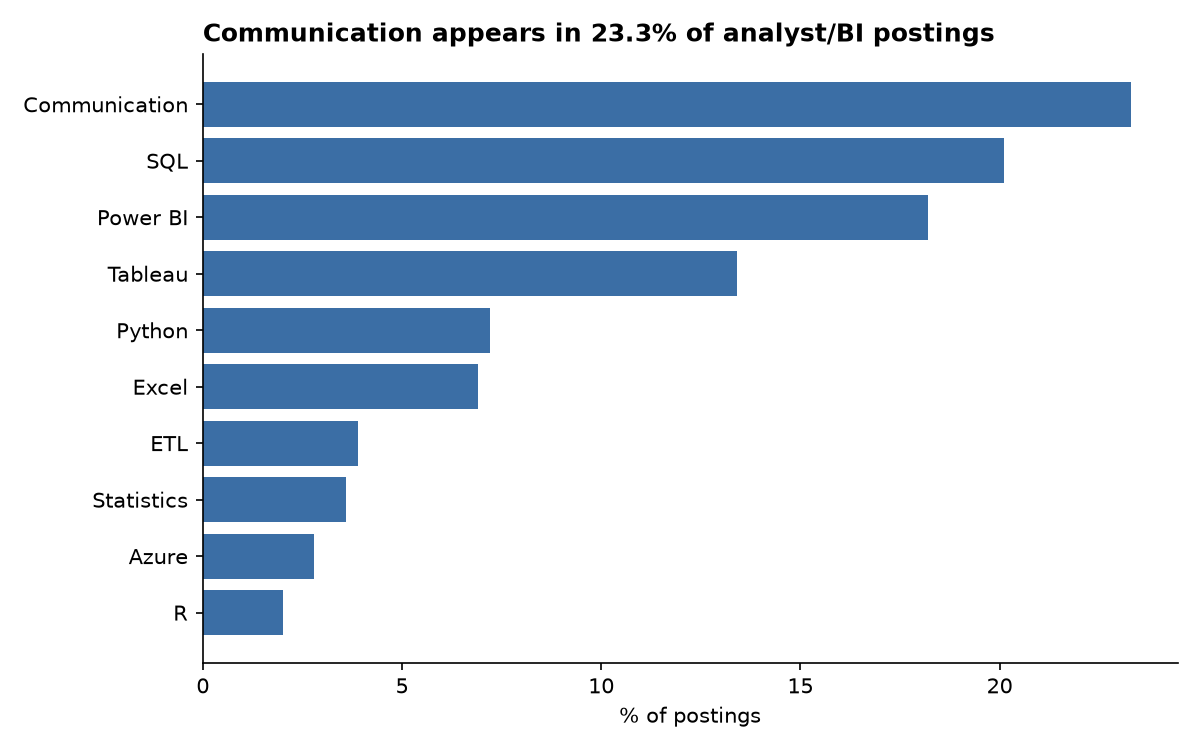

Data behind this chart, as committed beside it:
skill_name, postings, pct_of_postings
Communication, 291, 23.3
SQL, 251, 20.1
Power BI, 227, 18.2
Tableau, 167, 13.4
Python, 90, 7.2
Excel, 86, 6.9
ETL, 49, 3.9
Statistics, 45, 3.6
Azure, 35, 2.8
R, 25, 2.0
Spark, 21, 1.7
Snowflake, 20, 1.6
GCP, 17, 1.4
SAS, 11, 0.9
Machine Learning, 9, 0.7
Pandas, 8, 0.6
Looker, 8, 0.6
AWS, 8, 0.6
Google Sheets, 6, 0.5
VBA, 5, 0.4
NumPy, 2, 0.2
